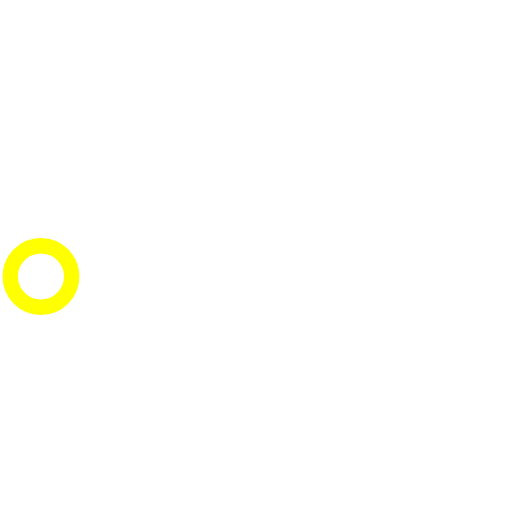
t = 0.00 s
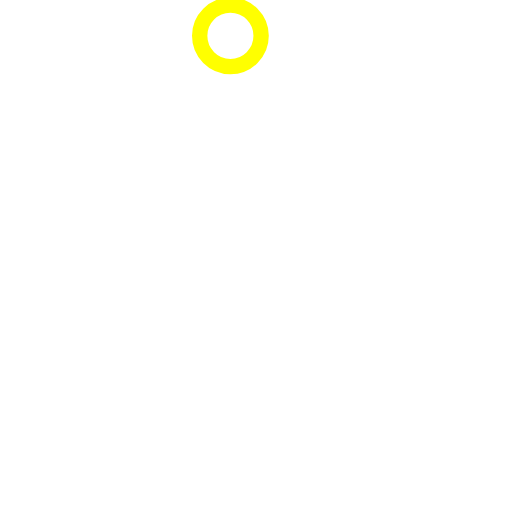
t = 0.50 s
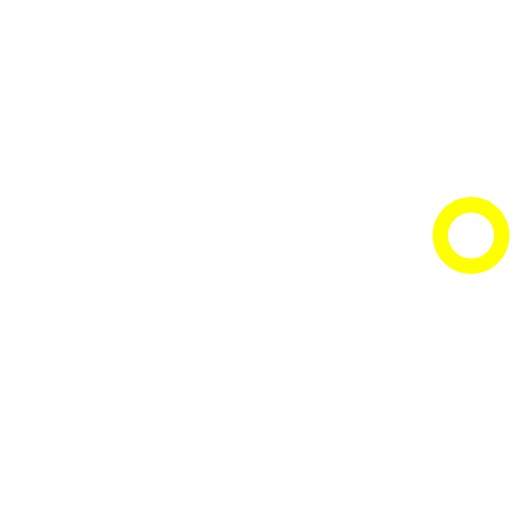
t = 1.00 s
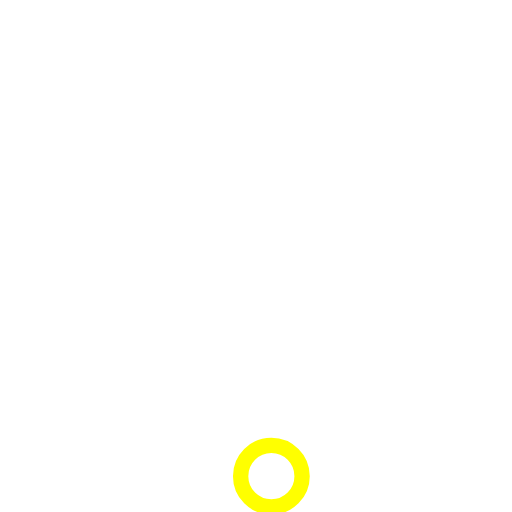
t = 1.50 s

The animated SVG that drew these frames (rendered in a browser with its animation timeline set to each time). Animation: 1 SMIL element (animateTransform=1); one cycle of 2.00 s, repeats indefinitely.

<svg
  version="1.1"
  id="L3"
  xmlns="http://www.w3.org/2000/svg"
  xmlns:xlink="http://www.w3.org/1999/xlink"
  x="0px"
  y="0px"
  viewBox="0 0 100 100"
  enable-background="new 0 0 0 0"
  xml:space="preserve"
>
  <circle
    fill="none"
    stroke="#fff"
    stroke-width="4"
    cx="50"
    cy="50"
    r="44"
    style="opacity: 0.5"
  />
  <circle fill="#fff" stroke="#FFFF00" stroke-width="3" cx="8" cy="54" r="6">
    <animateTransform
      attributeName="transform"
      dur="2s"
      type="rotate"
      from="0 50 48"
      to="360 50 52"
      repeatCount="indefinite"
    />
  </circle>
</svg>
